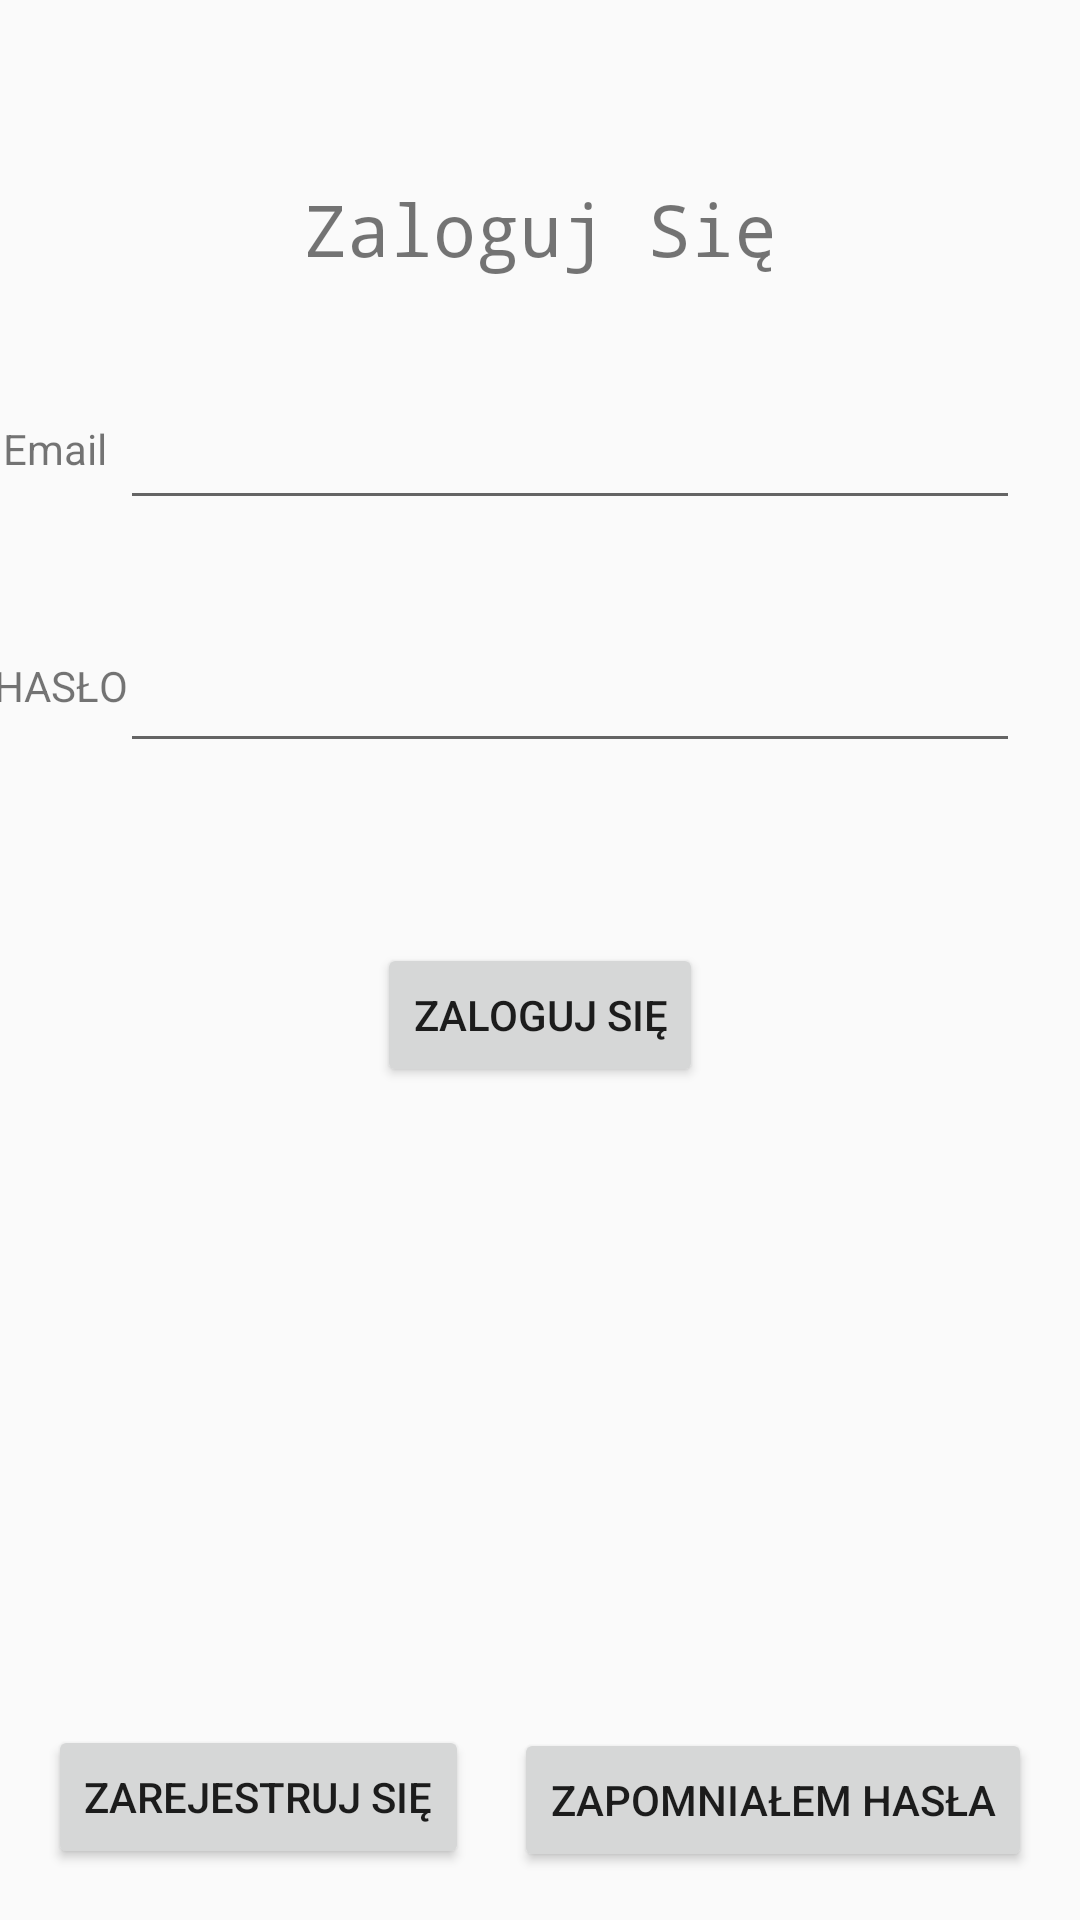

Write the Android layout XML for this screen, with the resource values it uses.
<!-- AndroidManifest.xml: application theme AppTheme -->
<!-- res/layout/activity_main.xml -->
<?xml version="1.0" encoding="utf-8"?>
<androidx.constraintlayout.widget.ConstraintLayout xmlns:android="http://schemas.android.com/apk/res/android"
    xmlns:app="http://schemas.android.com/apk/res-auto"
    xmlns:tools="http://schemas.android.com/tools"
    android:layout_width="match_parent"
    android:layout_height="match_parent"
    tools:context=".MainActivity">

    <TextView
        android:id="@+id/textView"
        android:layout_width="wrap_content"
        android:layout_height="wrap_content"
        android:layout_marginTop="60dp"
        android:fontFamily="monospace"
        android:text="@string/zaloguj_si"
        android:textSize="24sp"
        app:layout_constraintEnd_toEndOf="parent"
        app:layout_constraintStart_toStartOf="parent"
        app:layout_constraintTop_toTopOf="parent" />

    <TextView
        android:id="@+id/textView4"
        android:layout_width="wrap_content"
        android:layout_height="wrap_content"
        android:layout_marginTop="60dp"
        android:text="HASŁO"
        app:layout_constraintEnd_toStartOf="@+id/passwordTextView"
        app:layout_constraintStart_toStartOf="parent"
        app:layout_constraintTop_toBottomOf="@+id/textView2" />

    <EditText
        android:id="@+id/passwordTextView"
        android:layout_width="300dp"
        android:layout_height="41dp"
        android:layout_marginTop="40dp"
        android:layout_marginEnd="20dp"
        android:ems="10"
        android:inputType="textPassword"
        app:layout_constraintEnd_toEndOf="parent"
        app:layout_constraintTop_toBottomOf="@+id/emailTextView" />

    <Button
        android:id="@+id/loginButton"
        android:layout_width="wrap_content"
        android:layout_height="wrap_content"
        android:layout_marginTop="60dp"
        android:text="Zaloguj się"
        app:layout_constraintEnd_toEndOf="parent"
        app:layout_constraintStart_toStartOf="parent"
        app:layout_constraintTop_toBottomOf="@+id/passwordTextView" />

    <Button
        android:id="@+id/registerButton"
        android:layout_width="wrap_content"
        android:layout_height="wrap_content"
        android:layout_marginStart="16dp"
        android:layout_marginBottom="17dp"
        android:text="Zarejestruj się"
        app:layout_constraintBottom_toBottomOf="parent"
        app:layout_constraintStart_toStartOf="parent" />

    <Button
        android:id="@+id/lostPasswordButton"
        android:layout_width="wrap_content"
        android:layout_height="wrap_content"
        android:layout_marginEnd="16dp"
        android:layout_marginBottom="16dp"
        android:text="Zapomniałem Hasła"
        app:layout_constraintBottom_toBottomOf="parent"
        app:layout_constraintEnd_toEndOf="parent" />

    <EditText
        android:id="@+id/emailTextView"
        android:layout_width="300dp"
        android:layout_height="41dp"
        android:layout_marginTop="40dp"
        android:layout_marginEnd="20dp"
        android:ems="10"
        android:inputType="textEmailAddress"
        app:layout_constraintEnd_toEndOf="parent"
        app:layout_constraintTop_toBottomOf="@+id/textView" />

    <TextView
        android:id="@+id/textView2"
        android:layout_width="wrap_content"
        android:layout_height="wrap_content"
        android:layout_marginTop="140dp"
        android:text="Email "
        app:layout_constraintEnd_toStartOf="@+id/emailTextView"
        app:layout_constraintStart_toStartOf="parent"
        app:layout_constraintTop_toTopOf="parent" />

</androidx.constraintlayout.widget.ConstraintLayout>
<!-- resources referenced by this layout -->
<resources>
  <string name="zaloguj_si">Zaloguj Się</string>
  <style name="AppTheme" parent="Theme.AppCompat.Light.NoActionBar">
  
          <item name="android:windowNoTitle">true</item>
          <item name="android:windowContentOverlay">@null</item>
          
          <item name="colorPrimary">@color/colorPrimary</item>
          <item name="colorPrimaryDark">@color/colorPrimaryDark</item>
          <item name="colorAccent">@color/colorAccent</item>
      </style>
  <!-- not gathered from this repository: default colours our renderer supplied (Android Studio template values) -->
  <color name="colorPrimary">#FF6200EE</color>
  <color name="colorPrimaryDark">#FF3700B3</color>
  <color name="colorAccent">#FF03DAC5</color>
</resources>
